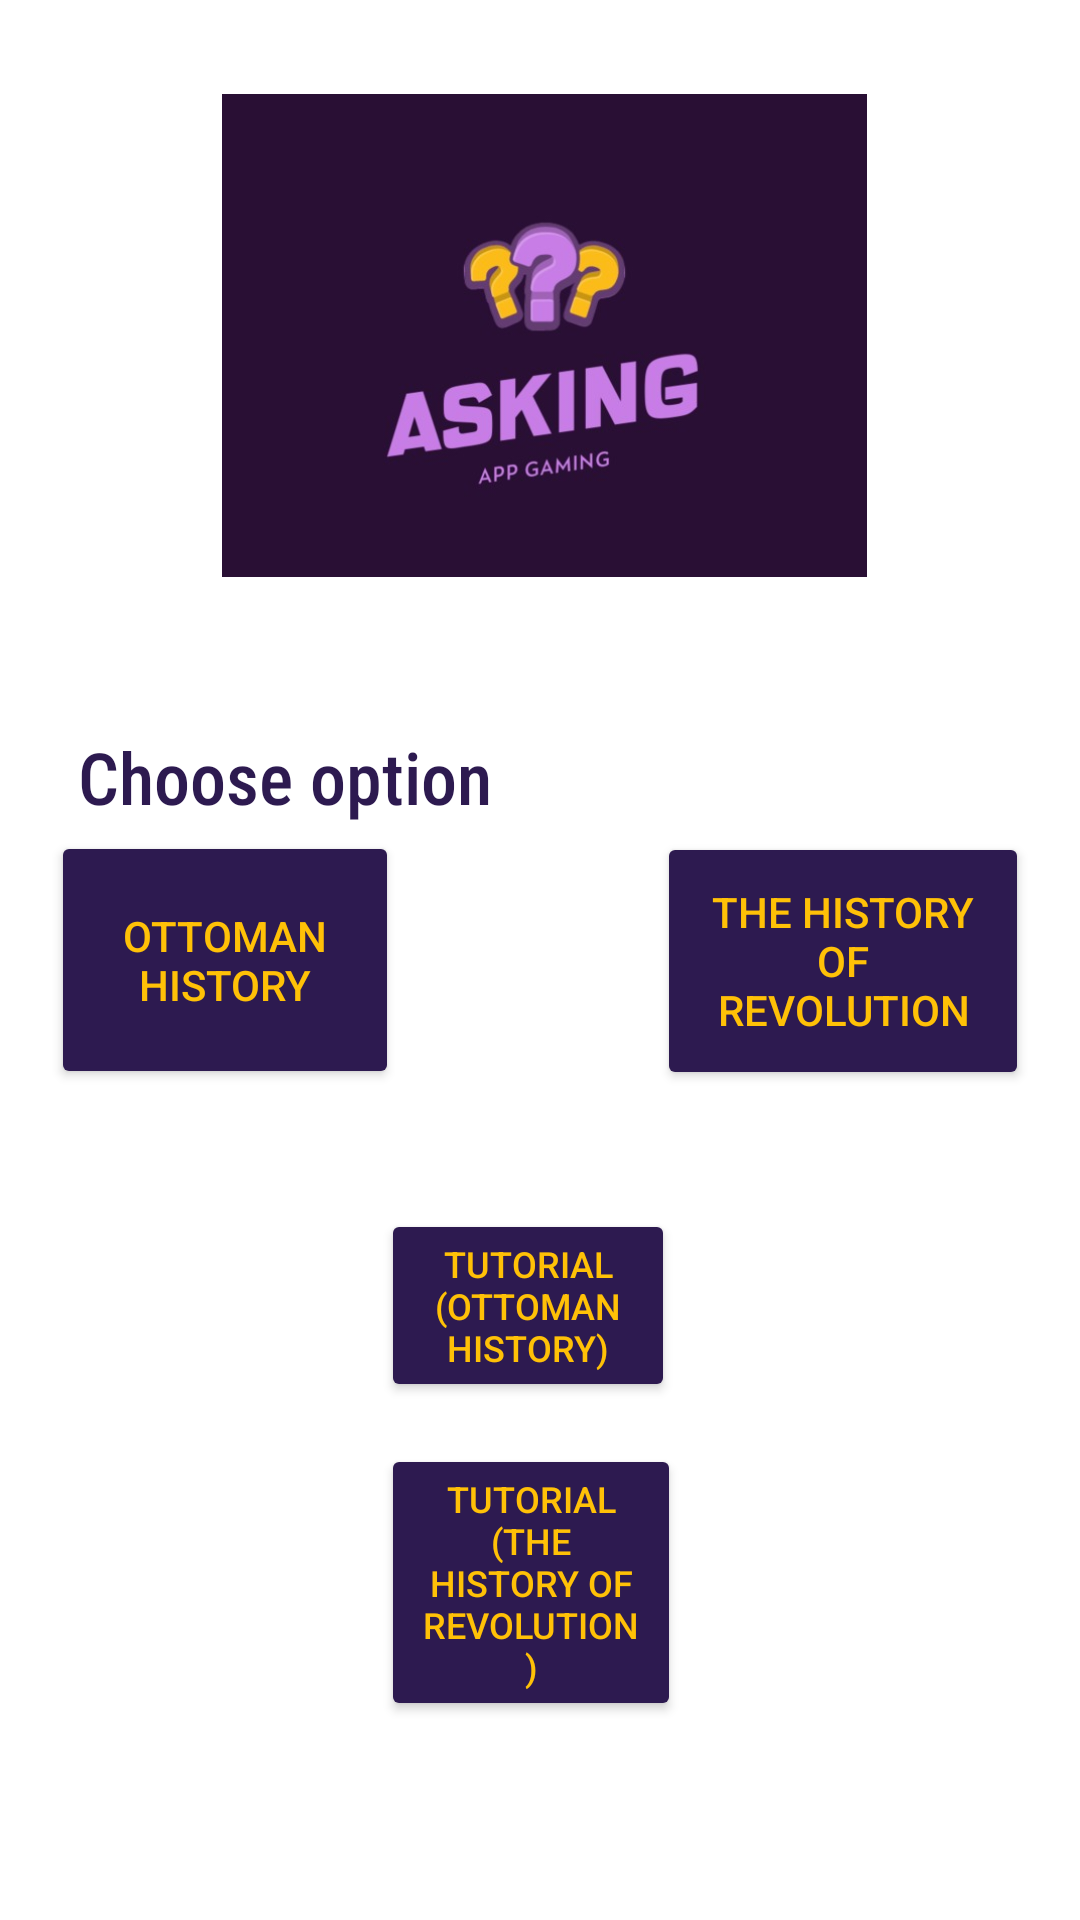

This screen was rendered from an Android layout file. Write that file and the resources it references.
<!-- AndroidManifest.xml: application theme Theme.B20190305002 -->
<!-- res/layout/activity_main.xml -->
<?xml version="1.0" encoding="utf-8"?>
<RelativeLayout xmlns:android="http://schemas.android.com/apk/res/android"
    xmlns:app="http://schemas.android.com/apk/res-auto"
    xmlns:tools="http://schemas.android.com/tools"
    android:layout_width="match_parent"
    android:layout_height="match_parent"
    tools:context="com.example.b20190305002.MainActivity"
    android:background="@drawable/background">

    <RelativeLayout
        android:layout_width="409dp"
        android:layout_height="729dp"
        android:layout_marginStart="1dp"
        android:layout_marginTop="1dp"
        android:layout_marginEnd="1dp"
        android:layout_marginBottom="1dp"
        android:padding="16dp"
        app:layout_constraintBottom_toBottomOf="parent"
        app:layout_constraintEnd_toEndOf="parent"
        app:layout_constraintStart_toStartOf="parent"
        app:layout_constraintTop_toTopOf="parent">

        <ImageView
            android:layout_width="350dp"
            android:layout_height="450dp"
            android:layout_above="@id/btnStart"
            android:layout_below="@id/MainText"
            android:layout_alignParentStart="true"
            android:layout_alignParentEnd="true"
            android:layout_marginStart="57dp"
            android:layout_marginTop="-200dp"
            android:layout_marginEnd="54dp"
            android:layout_marginBottom="-43dp"
            android:src="@drawable/icon" />

        <TextView
            android:id="@+id/MainText"
            android:layout_width="wrap_content"
            android:layout_height="wrap_content"
            android:layout_centerHorizontal="true"
            android:layout_marginTop="20dp"
            android:textColor="@color/black"
            android:textSize="50sp"
            android:textStyle="italic">

        </TextView>

        <Button
            android:id="@+id/btnStart"
            android:layout_width="183dp"
            android:layout_height="86dp"
            android:layout_alignParentStart="true"
            android:layout_alignParentEnd="true"
            android:layout_centerVertical="true"
            android:layout_marginStart="0dp"
            android:layout_marginEnd="210dp"
            android:backgroundTint="#2D1A50"
            android:text="Ottoman History"
            android:textColor="#FFC107"
            app:iconTint="#9E1818"
            app:rippleColor="#471B1B"
            app:strokeColor="#CD6363" />


        <Button
            android:id="@+id/btnStart2"
            android:layout_width="191dp"
            android:layout_height="86dp"
            android:layout_below="@id/btnStart"
            android:layout_alignParentStart="true"
            android:layout_alignParentEnd="true"
            android:layout_centerVertical="true"
            android:layout_marginStart="202dp"
            android:layout_marginTop="-86dp"
            android:layout_marginEnd="0dp"
            android:backgroundTint="#2D1A50"
            android:text="the History of Revolution"
            android:textColor="#FFC107" />

        <Button
            android:id="@+id/open_video"
            android:layout_width="wrap_content"
            android:layout_height="wrap_content"
            android:layout_below="@id/btnStart"
            android:layout_alignParentStart="true"
            android:layout_alignParentEnd="true"
            android:layout_centerVertical="true"
            android:layout_marginStart="110dp"
            android:layout_marginTop="40dp"
            android:layout_marginEnd="118dp"
            android:backgroundTint="#2D1A50"
            android:text="Tutorial (Ottoman History)"
            android:textColor="#FFC107"
            android:textSize="12sp" />

        <Button
            android:id="@+id/open_video2"
            android:layout_width="167dp"
            android:layout_height="wrap_content"
            android:layout_below="@id/open_video"
            android:layout_alignParentStart="true"
            android:layout_alignParentEnd="true"
            android:layout_centerVertical="true"
            android:layout_marginStart="110dp"
            android:layout_marginTop="14dp"
            android:layout_marginEnd="116dp"
            android:backgroundTint="#2D1A50"
            android:text="Tutorial             (the History of Revolution)"
            android:textColor="#FFC107"
            android:textSize="12sp">

        </Button>

        <TextView
            android:id="@+id/textView5"
            android:layout_width="217dp"
            android:layout_height="wrap_content"
            android:layout_above="@+id/btnStart"
            android:layout_alignParentStart="true"
            android:layout_alignParentEnd="true"
            android:layout_marginStart="9dp"
            android:layout_marginTop="-270dp"
            android:layout_marginEnd="167dp"
            android:layout_marginBottom="2dp"
            android:fontFamily="sans-serif-condensed-medium"
            android:text="Choose option"
            android:textColor="#2D1A50"
            android:textSize="24sp" />

    </RelativeLayout>
</RelativeLayout>
<!-- resources referenced by this layout -->
<resources>
  <!-- drawable icon: png bitmap (drawable, 91396 bytes) -->
  <style name="Theme.B20190305002" parent="Theme.MaterialComponents.DayNight.DarkActionBar">
          
          <item name="colorPrimary">@color/purple_500</item>
          <item name="colorPrimaryVariant">@color/purple_700</item>
          <item name="colorOnPrimary">@color/white</item>
          
          <item name="colorSecondary">@color/teal_200</item>
          <item name="colorSecondaryVariant">@color/teal_700</item>
          <item name="colorOnSecondary">@color/black</item>
          
          <item name="android:statusBarColor">?attr/colorPrimaryVariant</item>
          
      </style>
  <!-- not gathered from this repository: default colours our renderer supplied (Android Studio template values) -->
  <color name="purple_500">#FF6200EE</color>
  <color name="purple_700">#FF3700B3</color>
  <color name="teal_200">#FF03DAC5</color>
  <color name="teal_700">#FF018786</color>
  <color name="black">#FF000000</color>
  <color name="white">#FFFFFFFF</color>
</resources>
